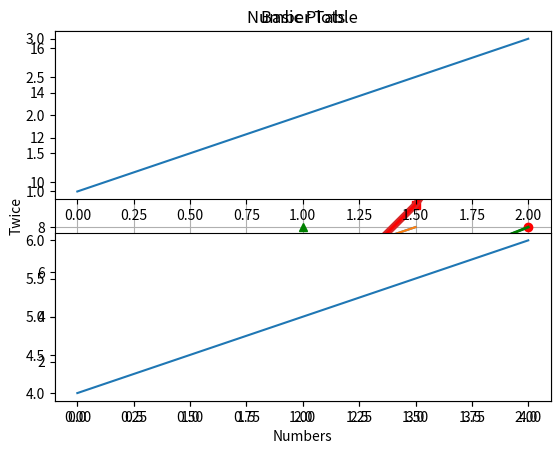
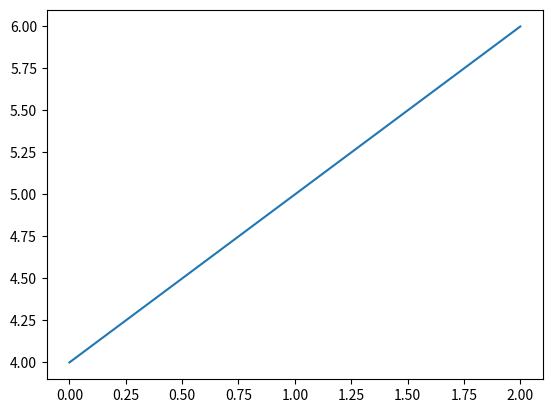

Write the Python code that produced these figures, in order.
# -*- coding: utf-8 -*-
"""Practicing_Plotting.ipynb

Automatically generated by Colaboratory.

Original file is located at
    https://colab.research.google.com/drive/1xIsqGs8gxxfDDCMsTgS_vFQbcLDW6oYO
"""

import matplotlib.pyplot as plt

plt.plot([2,4,6.3,8])
plt.ylabel("Numbers")
plt.xlabel("Indices")
plt.show()

plt.plot([2,4,6.3,8])
plt.ylabel("Numbers")
plt.xlabel("Indices")
plt.grid()
plt.show()

plt.plot([1,2,3,4],[1,4,6,8])
plt.xlabel("Numbers")
plt.ylabel("Twice")
plt.title("Number Table")
plt.grid()
plt.show()

plt.plot([1,2,3,4],[1,4,6,8], 'ro')
plt.grid()
plt.show()

x_values = [1,2,3,4]
plt.plot(x_values, [2*val for val in x_values], 'b--', label='2X')
plt.plot(x_values, [3*val for val in x_values], 'rs', label='3X')
plt.plot(x_values, [4*val for val in x_values], 'g^', label='4X')

plt.grid()
plt.legend()
plt.show()

plt.plot([1,2,3,4],[1,4,9,16],linewidth = 5.0)
plt.show()

x1 = [1,2,3,4]
y1 = [1,4,9,16]
x2 = [1,2,3,4]
y2 = [2,4,6,8]
lines = plt.plot(x1,y1,x2,y2)

plt.setp(lines[0],color = 'r',linewidth =2.0)

plt.setp(lines[1],color  = 'g',linewidth =2.0)
plt.grid()

plt.figure(1)
plt.subplot(211)
plt.plot([1,2,3])
plt.subplot(212)
plt.plot([4,5,6])
plt.figure(1)
plt.subplot(211)
plt.title('Basic Plots')
plt.figure(2)
plt.plot([4,5,6])

# plt.figure(1)
# plt.subplot(211)
# plt.title('Basic Plots')
plt.show()

